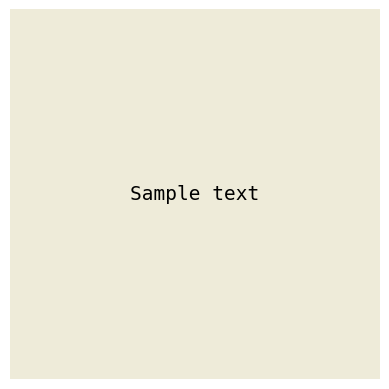

This figure's Python source:
import numpy as np
import matplotlib.pyplot as plt


def plot(text, canvas):
    plt.text(
        .5,
        .5,
        text,
        fontname="monospace",
        fontsize=14,
        ha="center",
        va="center",
        # alpha=0.5,
        # Plot in axis coordinates (0, 0) -> (1, 1)
        transform=plt.gca().transAxes,
    )
    plt.gca().axis('off')
    plt.imshow(canvas)
    plt.show()
    plt.savefig(f"{text.replace(' ', '-')}.png")


def main():
    canvas = np.zeros((1024, 1024, 3), dtype=np.uint8)
    canvas[:, :, :] = 238, 235, 217
    plot("Sample text", canvas)


if __name__ == "__main__":
    main()
